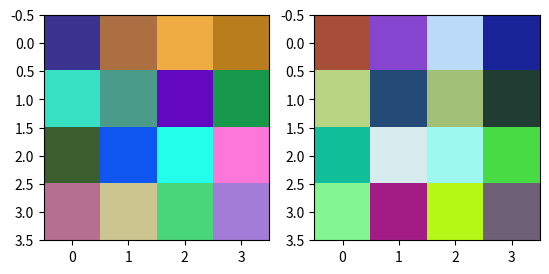

Write the Python code that produced this figure.
# -*- coding: utf-8 -*-
import numpy as np
import matplotlib.pyplot as plt
from PIL import Image

def test_gray():
	w = np.uint8(256*np.random.randn(4,4,1))
	# 一个通道的图片是默认的·两个通道图片
	H,W,C = w.shape
	w = w.transpose(2,0,1).reshape(H,W)
	plt.imshow(w,cmap=plt.cm.binary) # 没有这个就会默认显示彩色。
	plt.show()
	
def test01():
	#int 函数适用于一个数值。
	# 随机生成的过滤器，没有规律。
	w = np.uint8(256*np.random.randn(4,4,3))
	w1 = np.uint8(256*np.random.randn(4,4,3))
	# 同时显示多幅图像
	plt.subplot(1,2,1)
	plt.imshow(w,plt.cm.gray)
	plt.subplot(1,2,2)
	plt.imshow(w1)
	plt.show()

def test02():
	#int 函数适用于一个数值。
	# 随机生成的过滤器，没有规律。
	w = np.uint8(256*np.random.randn(4,4,4,1))
	# 同时显示多幅图像,使用for循环。
	for i in range(w.shape[0]):
		plt.subplot(2,2,i+1)
		plt.imshow(w[i],plt.cm.gray)
	plt.show()
	
test01()
